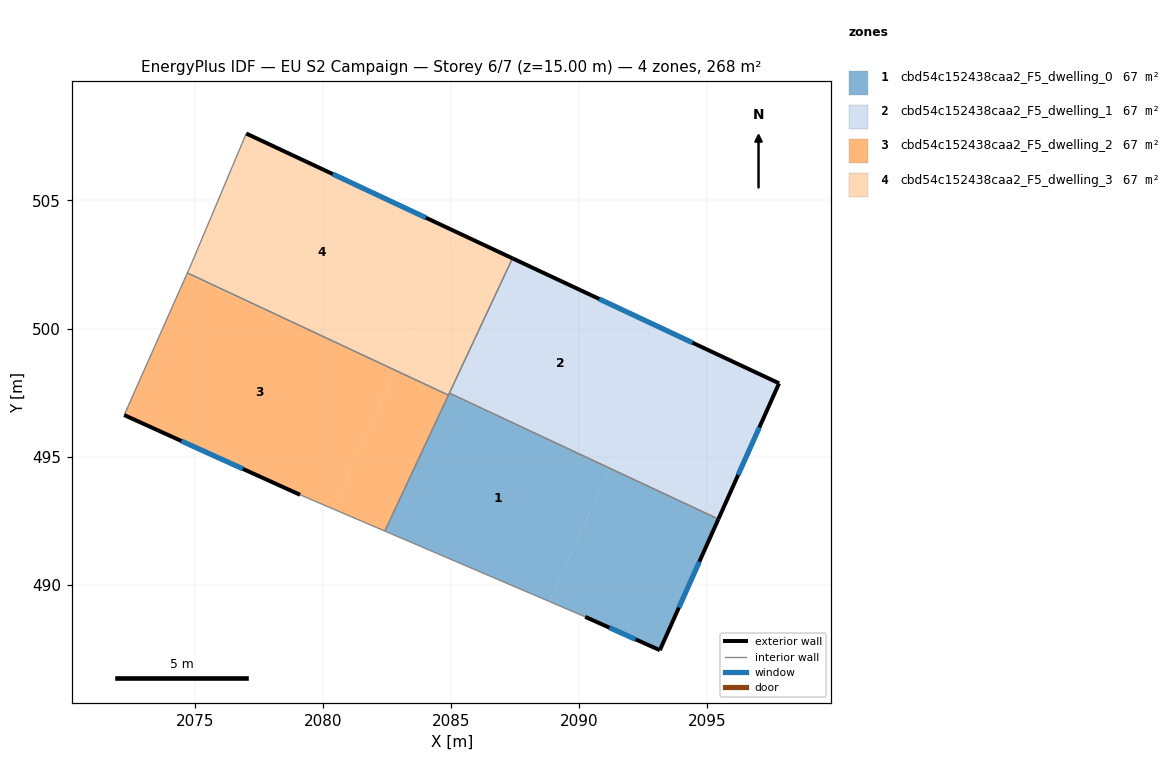
=== STOREY PLAN SPEC (per zone: floor XY polygon, exterior-wall plan segments, windows/doors) ===
zone 1: cbd54c152438caa2_F5_dwelling_0  (66.9 m²)
  floor: (2089.11, 495.53) (2091.19, 494.56) (2088.83, 489.36) (2082.42, 492.11) (2084.91, 497.43)
  floor: (2095.43, 492.57) (2093.14, 487.46) (2090.23, 488.76) (2088.83, 489.36) (2091.19, 494.56)
  floor: (2089.11, 495.53) (2084.91, 497.43) (2084.93, 497.49)
  exterior wall: (2093.14, 487.46) – (2095.43, 492.57)  [5.6 m]
    window: (2093.88, 489.12) – (2094.68, 490.91)  [2.1 m²]
  exterior wall: (2090.23, 488.76) – (2093.14, 487.46)  [3.2 m]
    window: (2091.18, 488.34) – (2092.20, 487.88)  [1.2 m²]
  interior walls: 4
zone 2: cbd54c152438caa2_F5_dwelling_1  (66.9 m²)
  floor: (2093.58, 499.84) (2091.20, 494.58) (2089.11, 495.53) (2084.93, 497.49) (2087.39, 502.74)
  floor: (2097.79, 497.87) (2095.43, 492.57) (2091.19, 494.56) (2091.20, 494.58) (2093.58, 499.84)
  floor: (2091.20, 494.58) (2091.19, 494.56) (2089.11, 495.53)
  exterior wall: (2097.79, 497.87) – (2087.40, 502.74)  [11.5 m]
    window: (2094.41, 499.45) – (2090.78, 501.16)  [4.2 m²]
  exterior wall: (2095.43, 492.57) – (2097.79, 497.87)  [5.8 m]
    window: (2096.20, 494.30) – (2097.02, 496.15)  [2.1 m²]
  interior walls: 2
zone 3: cbd54c152438caa2_F5_dwelling_2  (66.9 m²)
  floor: (2080.57, 499.43) (2082.84, 498.37) (2080.39, 492.97) (2079.11, 493.52) (2072.25, 496.63) (2074.68, 502.10)
  floor: (2080.57, 499.43) (2074.69, 502.10) (2074.72, 502.17)
  floor: (2084.90, 497.41) (2082.42, 492.11) (2080.39, 492.97) (2082.84, 498.37)
  exterior wall: (2072.25, 496.63) – (2079.11, 493.52)  [7.5 m]
    window: (2074.48, 495.62) – (2076.88, 494.53)  [2.8 m²]
  interior walls: 4
zone 4: cbd54c152438caa2_F5_dwelling_3  (66.9 m²)
  floor: (2085.27, 503.74) (2082.85, 498.40) (2080.57, 499.43) (2074.72, 502.17) (2074.85, 502.48) (2077.01, 507.61)
  floor: (2087.39, 502.74) (2084.91, 497.43) (2082.84, 498.37) (2085.27, 503.74)
  floor: (2082.85, 498.40) (2082.84, 498.37) (2080.57, 499.43)
  floor: (2084.91, 497.43) (2084.90, 497.41) (2082.84, 498.37)
  exterior wall: (2087.40, 502.74) – (2077.01, 507.61)  [11.5 m]
    window: (2084.02, 504.33) – (2080.39, 506.03)  [4.2 m²]
  interior walls: 5

=== DERIVED (storey summary) ===
Building: EU S2 Campaign
Storey: 6 of 7  (floor level z = 15.00 m)
Storey gross floor area: 267.7 m²
Zones on this storey: 4
  - cbd54c152438caa2_F5_dwelling_0: floor 66.9 m²; exterior wall 8.8 m (26.4 m²); 2 window(s) 3.2 m²; WWR 12.2%
  - cbd54c152438caa2_F5_dwelling_1: floor 66.9 m²; exterior wall 17.3 m (51.8 m²); 2 window(s) 6.3 m²; WWR 12.2%
  - cbd54c152438caa2_F5_dwelling_2: floor 66.9 m²; exterior wall 7.5 m (22.6 m²); 1 window(s) 2.8 m²; WWR 12.2%
  - cbd54c152438caa2_F5_dwelling_3: floor 66.9 m²; exterior wall 11.5 m (34.4 m²); 1 window(s) 4.2 m²; WWR 12.2%
Zone adjacency (shared interzone walls):
  - cbd54c152438caa2_F5_dwelling_0 ↔ cbd54c152438caa2_F5_dwelling_1
  - cbd54c152438caa2_F5_dwelling_0 ↔ cbd54c152438caa2_F5_dwelling_2
  - cbd54c152438caa2_F5_dwelling_0 ↔ cbd54c152438caa2_F5_dwelling_3
  - cbd54c152438caa2_F5_dwelling_1 ↔ cbd54c152438caa2_F5_dwelling_3
  - cbd54c152438caa2_F5_dwelling_2 ↔ cbd54c152438caa2_F5_dwelling_3